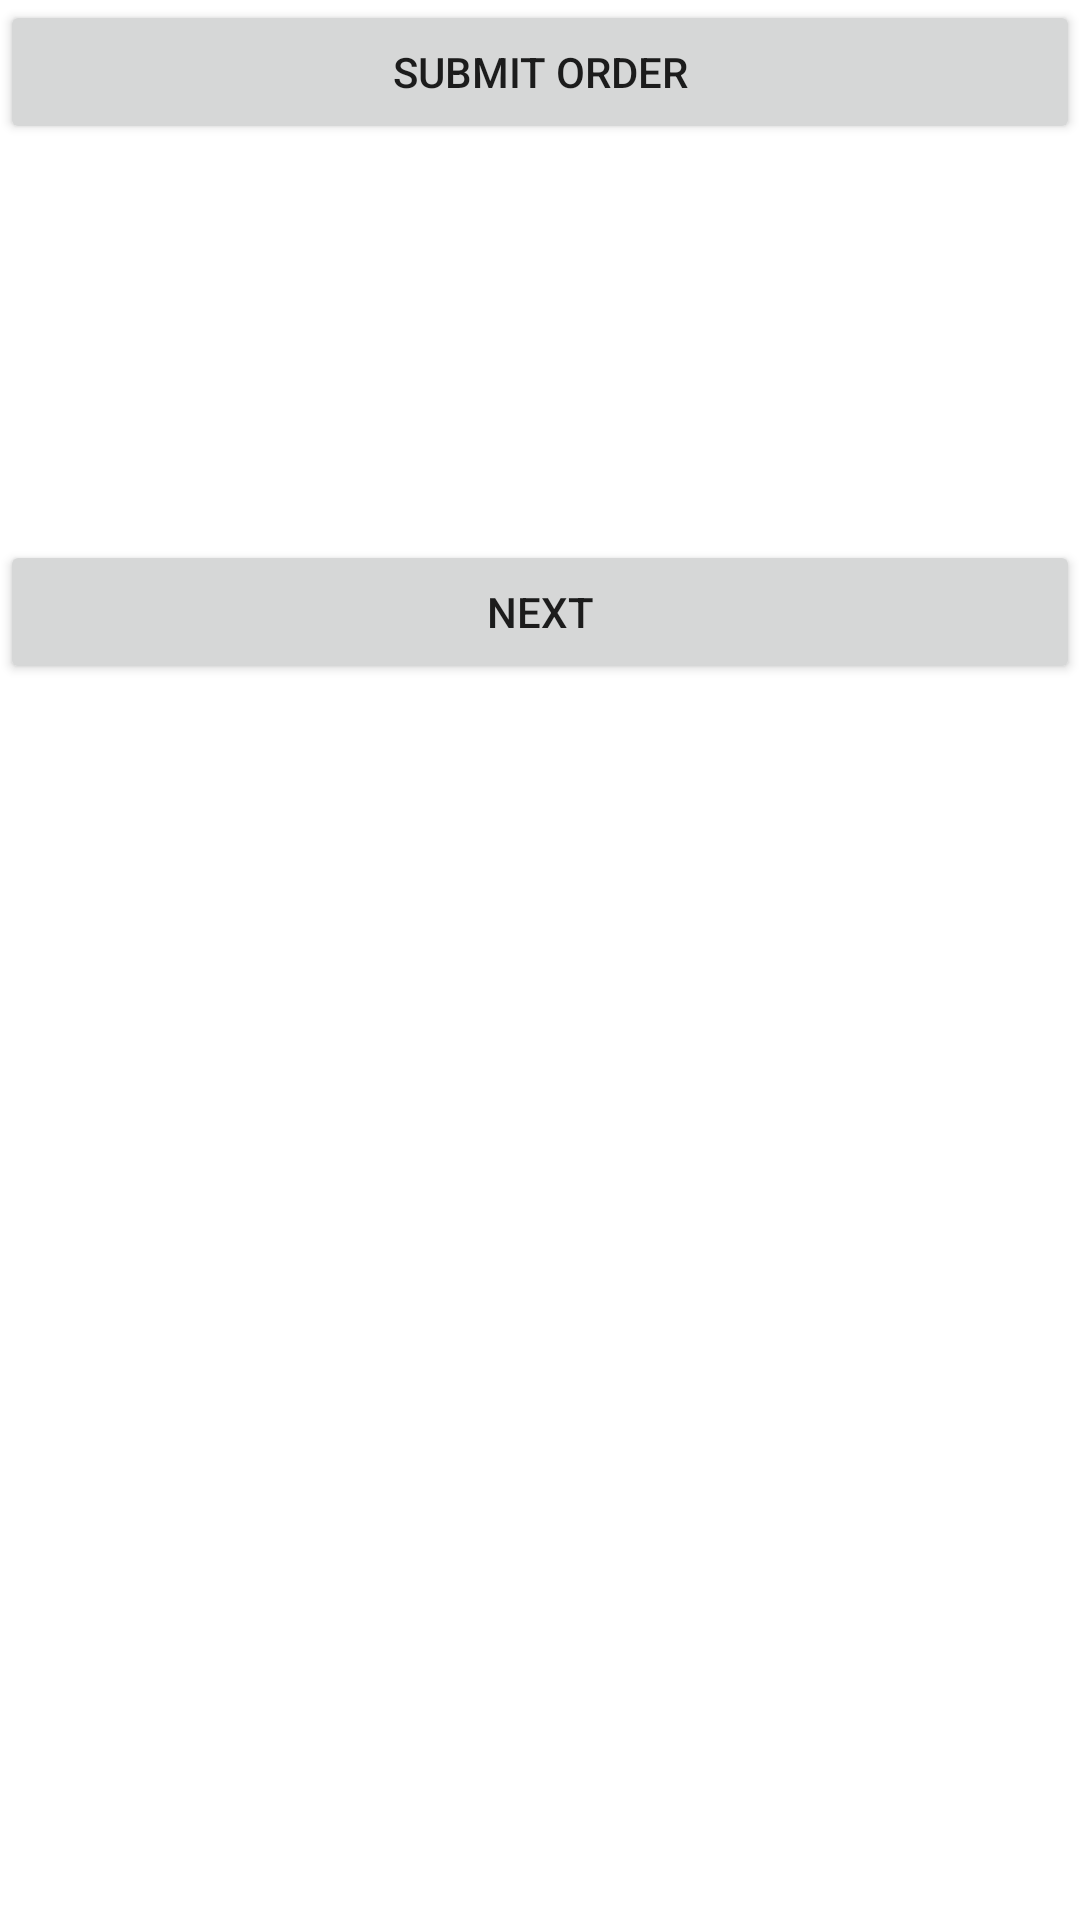

The Android layout XML behind this screen, and the referenced resources:
<!-- AndroidManifest.xml: application theme Theme.MFAA -->
<!-- res/layout/fragment_fourth.xml -->
<?xml version="1.0" encoding="utf-8"?>
<FrameLayout xmlns:android="http://schemas.android.com/apk/res/android"
    xmlns:tools="http://schemas.android.com/tools"
    android:layout_width="match_parent"
    android:layout_height="match_parent"
    tools:context=".FourthFragment">

    <Button
        android:id="@+id/button4"
        android:layout_width="match_parent"
        android:layout_height="wrap_content"
        android:layout_marginTop="180sp"
        android:onClick="nextFragment"
        android:text="@string/btn_next" />

    <Button
        android:id="@+id/button5"
        android:layout_width="match_parent"
        android:layout_height="wrap_content"
        android:onClick="submitBTN"
        android:text="@string/btn_submit_stepfinal" />
</FrameLayout>
<!-- resources referenced by this layout -->
<resources>
  <string name="btn_next">Next</string>
  <string name="btn_submit_stepfinal">Submit order</string>
  <style name="Theme.MFAA" parent="Theme.MaterialComponents.DayNight.DarkActionBar">
          
  
          
          <item name="android:statusBarColor">?attr/colorPrimaryVariant</item>
          
      </style>
</resources>
